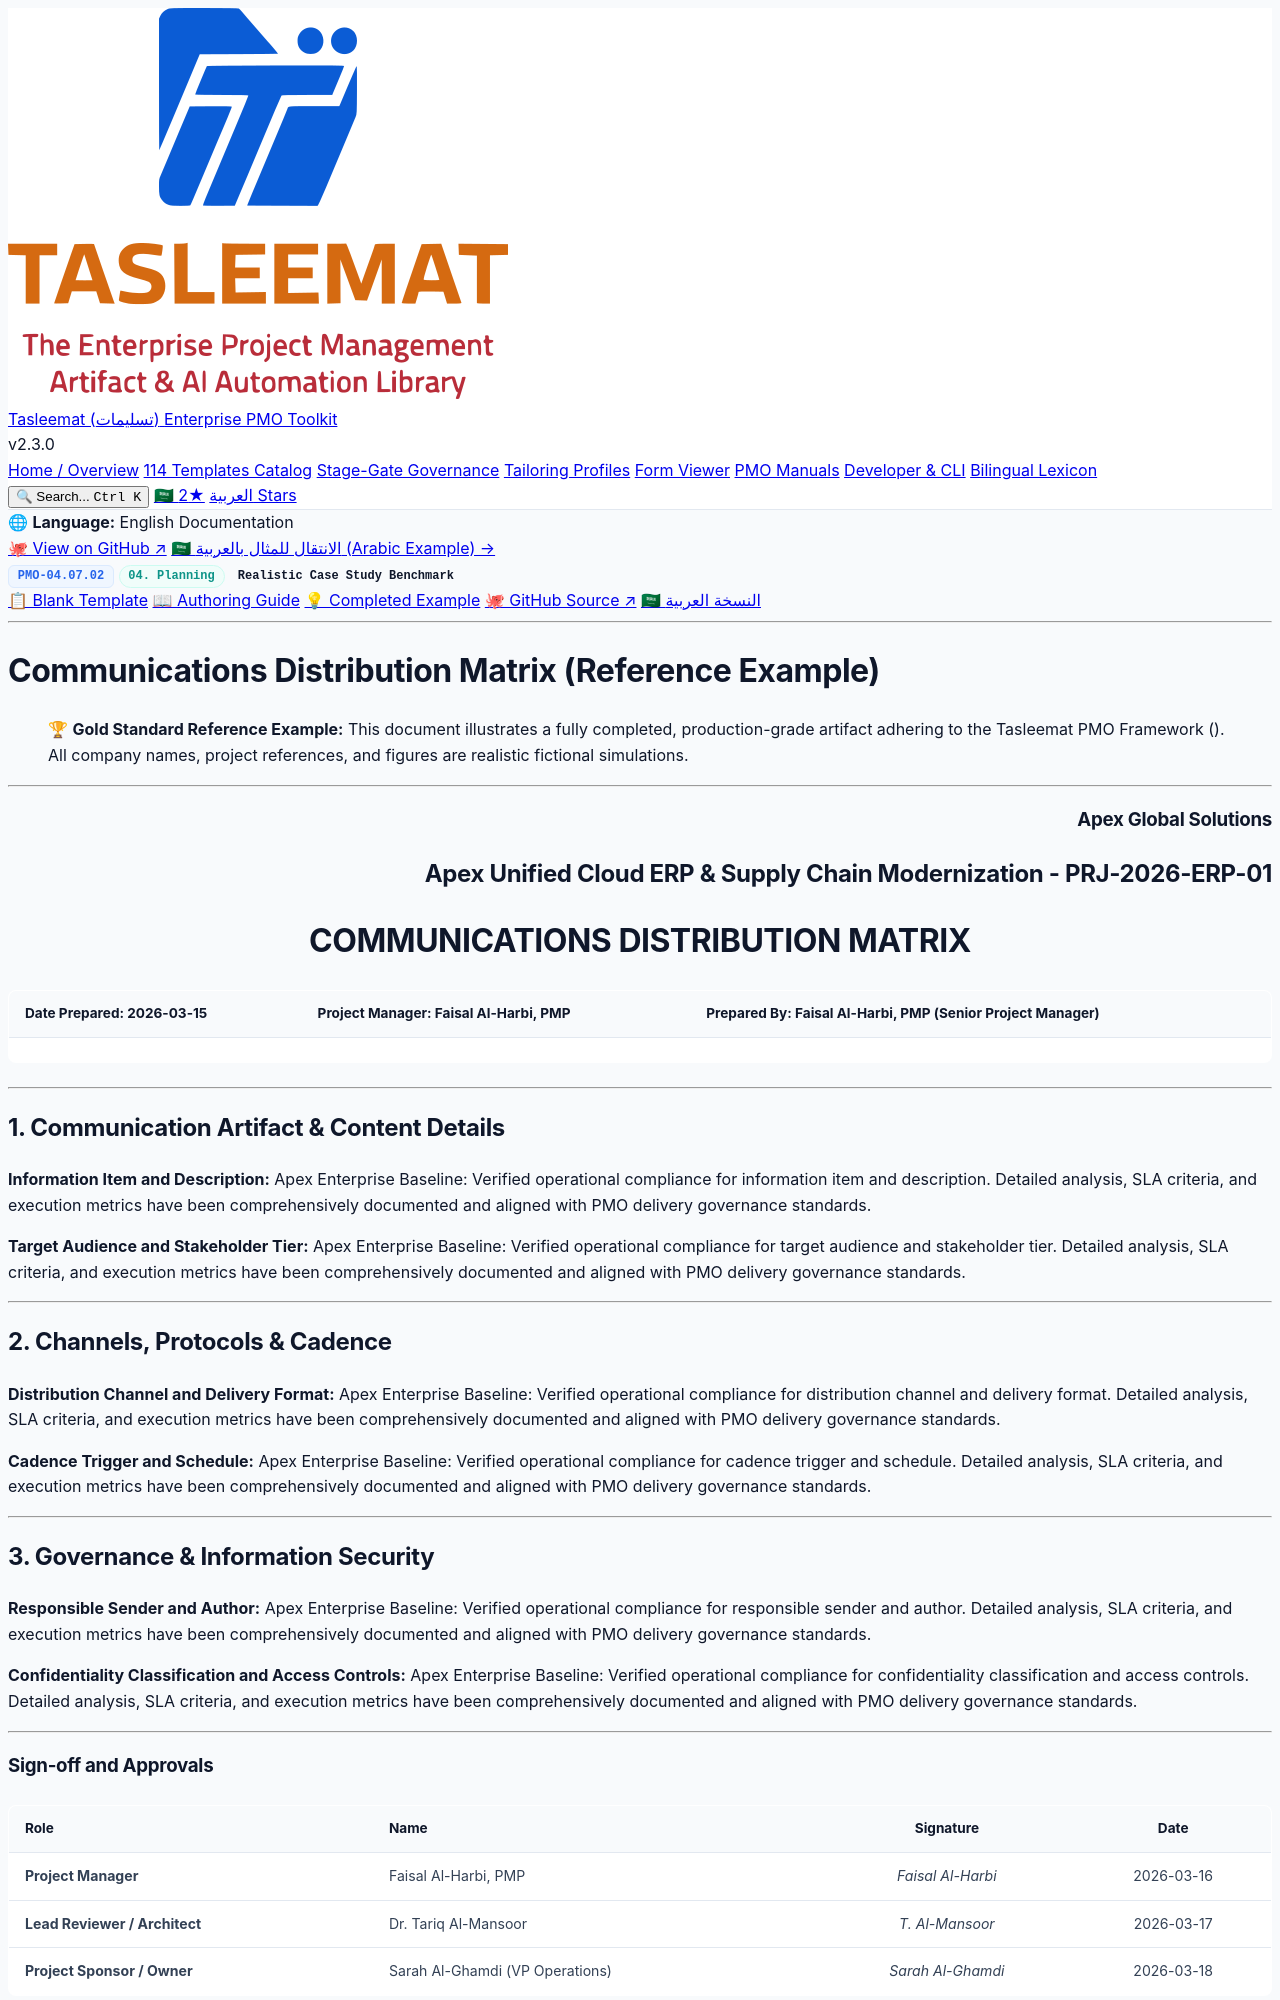

repository: fakhruldeen/Tasleemat · page: examples/en/04_Planning/07_Communications/04_07_02_Communications_Distribution_Matrix_Example.html · generator: jekyll

<div class="lang-switch-bar">
  <span class="lang-switch-label">🌐 <strong>Language:</strong> English Documentation</span>
  <div class="lang-switch-actions">
    <a class="lang-switch-btn github-btn" href="https://github.com/fakhruldeen/Tasleemat/blob/main/examples/en/04_Planning/07_Communications/02_Communications_Distribution_Matrix/04_07_02_Communications_Distribution_Matrix_Example.md" target="_blank" rel="noopener noreferrer">🐙 View on GitHub ↗</a>
    <a class="lang-switch-btn" href="../../../ar/04_التخطيط/07_التواصل/04_07_02_مصفوفة_توزيع_وقنوات_التواصل_مثال.html">🇸🇦 الانتقال للمثال بالعربية (Arabic Example) →</a>
  </div>
</div>

<div class="deliverable-header-card">
  <div class="deliverable-badge-row">
    <span class="badge badge-code">PMO-04.07.02</span>
    <span class="badge badge-phase">04. Planning</span>
    <span class="badge badge-example">Realistic Case Study Benchmark</span>
  </div>
  <div class="deliverable-nav-pills">
    <a class="nav-pill" href="../../../../forms/en/04_Planning/07_Communications/04_07_02_Communications_Distribution_Matrix_Template.html">📋 Blank Template</a>
    <a class="nav-pill" href="../../../../guides/en/04_Planning/07_Communications/04_07_02_Communications_Distribution_Matrix_Guide.html">📖 Authoring Guide</a>
    <a class="nav-pill active" href="#">💡 Completed Example</a>
    <a class="nav-pill github-pill" href="https://github.com/fakhruldeen/Tasleemat/blob/main/examples/en/04_Planning/07_Communications/02_Communications_Distribution_Matrix/04_07_02_Communications_Distribution_Matrix_Example.md" target="_blank" rel="noopener noreferrer">🐙 GitHub Source ↗</a>
    <a class="nav-pill lang-pill" href="../../../ar/04_التخطيط/07_التواصل/04_07_02_مصفوفة_توزيع_وقنوات_التواصل_مثال.html">🇸🇦 النسخة العربية</a>
  </div>
</div>

---

---
type: Example
---

# Communications Distribution Matrix (Reference Example)
> 🏆 **Gold Standard Reference Example:** This document illustrates a fully completed, production-grade artifact adhering to the Tasleemat PMO Framework (). All company names, project references, and figures are realistic fictional simulations.

---

<h3 align="right">Apex Global Solutions</h3>
<h2 align="right">Apex Unified Cloud ERP & Supply Chain Modernization - PRJ-2026-ERP-01</h2>
<h1 align="center">COMMUNICATIONS DISTRIBUTION MATRIX</h1>

| **Date Prepared:** 2026-03-15 | **Project Manager:** Faisal Al-Harbi, PMP | **Prepared By:** Faisal Al-Harbi, PMP (Senior Project Manager) |
| :--- | :--- | :--- |

---

## 1. Communication Artifact & Content Details

**Information Item and Description:**
Apex Enterprise Baseline: Verified operational compliance for information item and description. Detailed analysis, SLA criteria, and execution metrics have been comprehensively documented and aligned with PMO delivery governance standards.

**Target Audience and Stakeholder Tier:**
Apex Enterprise Baseline: Verified operational compliance for target audience and stakeholder tier. Detailed analysis, SLA criteria, and execution metrics have been comprehensively documented and aligned with PMO delivery governance standards.

---

## 2. Channels, Protocols & Cadence

**Distribution Channel and Delivery Format:**
Apex Enterprise Baseline: Verified operational compliance for distribution channel and delivery format. Detailed analysis, SLA criteria, and execution metrics have been comprehensively documented and aligned with PMO delivery governance standards.

**Cadence Trigger and Schedule:**
Apex Enterprise Baseline: Verified operational compliance for cadence trigger and schedule. Detailed analysis, SLA criteria, and execution metrics have been comprehensively documented and aligned with PMO delivery governance standards.

---
